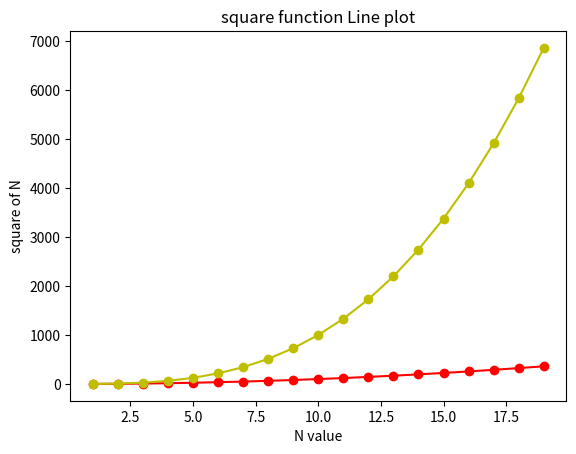

Write Python code to recreate this figure.
import matplotlib.pyplot as plt
import numpy as np
from matplotlib.lines import lineStyles

a = np.arange(1,20)
b = a**2
plt.plot(a,b,'o-r') # cirle o-line and red color mlc or cml i.e o-r or ro-
plt.plot(a,a**3,'y-o')

plt.title('square function Line plot')
plt.xlabel('N value')
plt.ylabel('square of N')
plt.show()
